Image classification data set "SchereSteinPapier" (FloHab/SchereSteinPapier on GitHub). Class labels (3): papier, schere, stein.

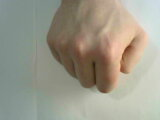
Label: stein

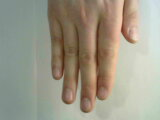
Label: papier

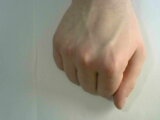
Label: stein

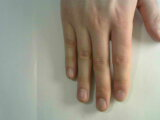
Label: papier

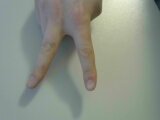
Label: schere
